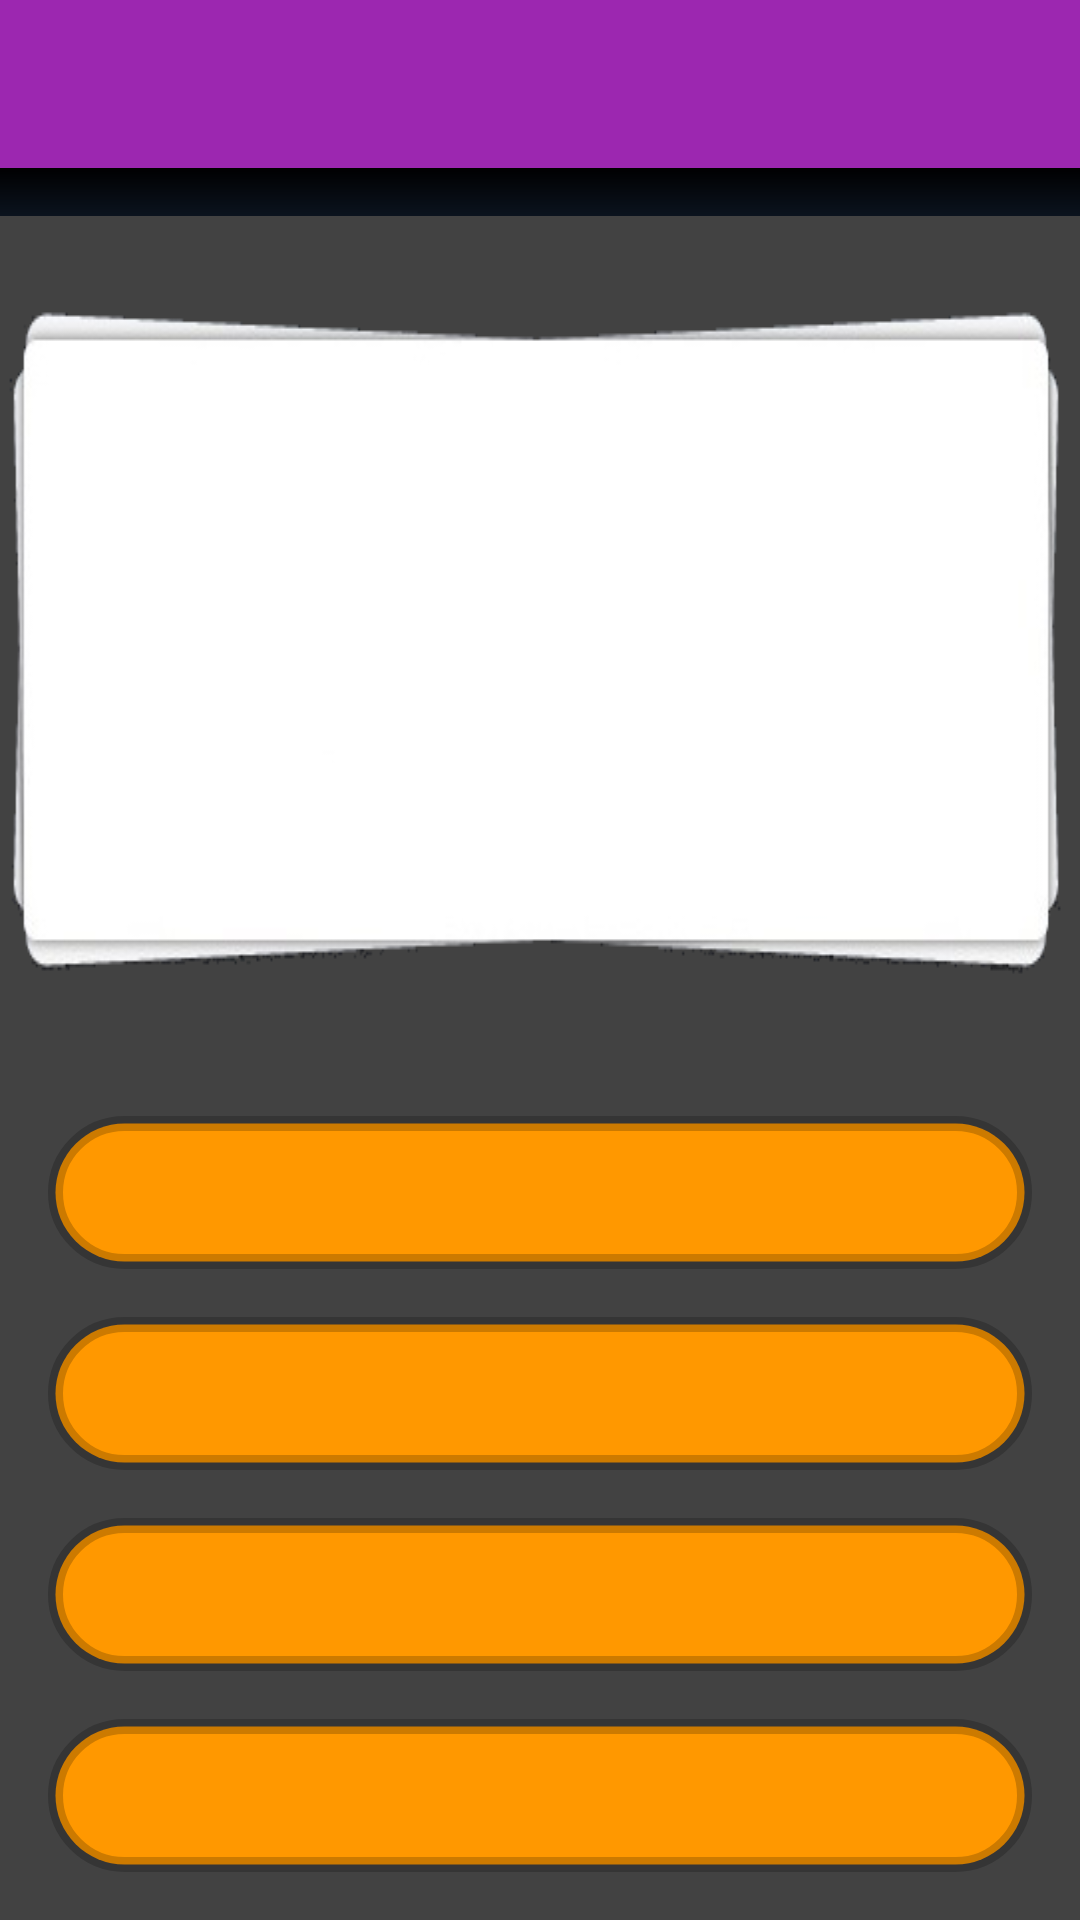

Produce the Android XML layout that renders to this screen, including the resource entries it uses.
<!-- AndroidManifest.xml: application theme AppTheme -->
<!-- res/layout/activity_pergunta.xml -->
<?xml version="1.0" encoding="utf-8"?>
<LinearLayout
    xmlns:android="http://schemas.android.com/apk/res/android"
    xmlns:tools="http://schemas.android.com/tools"
    android:layout_width="match_parent"
    android:layout_height="match_parent"
    android:orientation="vertical"
    android:background="#424242"
    tools:context="com.joaopaulo.cap3.activity.PerguntaActivity">

    <include layout="@layout/include_toolbar"></include>

    <ProgressBar
        style="?android:attr/progressBarStyleHorizontal"
        android:progressDrawable="@drawable/customprogressbar"
        android:layout_width="match_parent"
        android:layout_height="wrap_content"
        android:id="@+id/progressBar" />

    <FrameLayout
        android:layout_width="match_parent"
        android:layout_height="match_parent"

        android:layout_weight="1">

        <ImageView
            android:layout_width="match_parent"
            android:layout_height="wrap_content"
            android:background="@drawable/layout_pergunt"
            android:layout_gravity="center">

        </ImageView>


        <TextView
            android:layout_width="343dp"
            android:layout_height="169dp"
            android:text=""
            android:id="@+id/pergunta"
            android:textSize="20dp"
            android:layout_margin="10dp"
            android:layout_gravity="center"
            />


       

    </FrameLayout>


    <LinearLayout
        android:layout_width="match_parent"
        android:layout_height="match_parent"
        android:orientation="vertical"
        android:padding="16dp"
        android:gravity="center"
        android:layout_weight="1">

        <Button
            android:layout_width="match_parent"
            android:layout_height="wrap_content"
            android:id="@+id/btn1"
            android:layout_weight="1"
            android:textSize="12dp"
            android:background="@drawable/button_resposta_shape"

            />

        <Button
            android:layout_weight="1"
            android:layout_width="match_parent"
            android:layout_height="wrap_content"
            android:layout_marginTop="16dp"
            android:textSize="12dp"
            android:background="@drawable/button_resposta_shape"
            android:id="@+id/btn2"


            />

        <Button
            android:layout_weight="1"
            android:layout_width="match_parent"
            android:layout_height="wrap_content"
            android:id="@+id/btn3"
            android:layout_marginTop="16dp"
            android:textSize="12dp"
            android:background="@drawable/button_resposta_shape"

            />

        <Button
            android:layout_width="match_parent"
            android:layout_height="wrap_content"
            android:id="@+id/btn4"
            android:layout_marginTop="16dp"
            android:layout_weight="1"
            android:textSize="12dp"
            android:background="@drawable/button_resposta_shape"

            />

    </LinearLayout>

</LinearLayout>
<!-- res/layout/include_toolbar.xml (included above) -->
<?xml version="1.0" encoding="utf-8"?>
<android.support.design.widget.AppBarLayout
    xmlns:android="http://schemas.android.com/apk/res/android"
    xmlns:app="http://schemas.android.com/apk/res-auto"
    android:layout_width="match_parent"
    android:layout_height="wrap_content"
    android:theme="@style/AppTheme.AppBarOverlay">

    <android.support.v7.widget.Toolbar
        android:id="@+id/toolbar"
        android:layout_width="match_parent"
        android:layout_height="wrap_content"
        android:minHeight="?attr/actionBarSize"
        android:background="?attr/colorPrimary"
        app:popupTheme="@style/AppTheme.PopupOverlay" />

</android.support.design.widget.AppBarLayout>
<!-- resources referenced by this layout -->
<resources>
  <!-- drawable button_resposta_shape (drawable) -->
  <?xml version="1.0" encoding="utf-8"?>
  <selector xmlns:android="http://schemas.android.com/apk/res/android">
  
      <item android:state_pressed="true">
          <shape>
              <corners
                  android:radius="60dp" />
              <solid android:color="#FB8C00"/>
          </shape>
      </item>
  
      <item>
          <shape>
              <stroke android:width="5dp"
                  android:color="#3000"></stroke>
              <corners android:radius="60dp"/>
              <solid android:color="#FF9800"/>
          </shape>
      </item>
  
  </selector>
  <!-- drawable customprogressbar (drawable) -->
  <?xml version="1.0" encoding="utf-8"?>
      <layer-list xmlns:android="http://schemas.android.com/apk/res/android">
  
          
          <item android:id="@android:id/background">
              <shape>
                  <gradient
                      android:startColor="#000001"
                      android:centerColor="#0b131e"
                      android:centerY="1.0"
                      android:endColor="#0d1522"
                      android:angle="270"
                      />
              </shape>
          </item>
  
          
          <item android:id="@android:id/progress">
              <clip>
                  <shape>
                      <gradient
                          android:startColor="#C1C1C1"
                          android:centerColor="#C1C1C1"
                          android:centerY="1.0"
                          android:endColor="#C1C1C1"
                          android:angle="270"
                          />
                  </shape>
              </clip>
          </item>
      </layer-list>
  <!-- drawable layout_pergunt: png bitmap (drawable, 18252 bytes) -->
  <style name="AppTheme.AppBarOverlay" parent="ThemeOverlay.AppCompat.Dark.ActionBar" />
  <style name="AppTheme.PopupOverlay" parent="ThemeOverlay.AppCompat.Light" />
  <style name="AppTheme" parent="Theme.AppCompat.Light.NoActionBar">
          
          <item name="colorPrimary">@color/colorPrimary</item>
          <item name="colorPrimaryDark">@color/colorPrimaryDark</item>
          <item name="colorAccent">@color/colorAccent</item>
      </style>
  <color name="colorPrimary">#9C27B0</color>
  <color name="colorPrimaryDark">#7B1FA2</color>
  <color name="colorAccent">#FFC107</color>
</resources>
